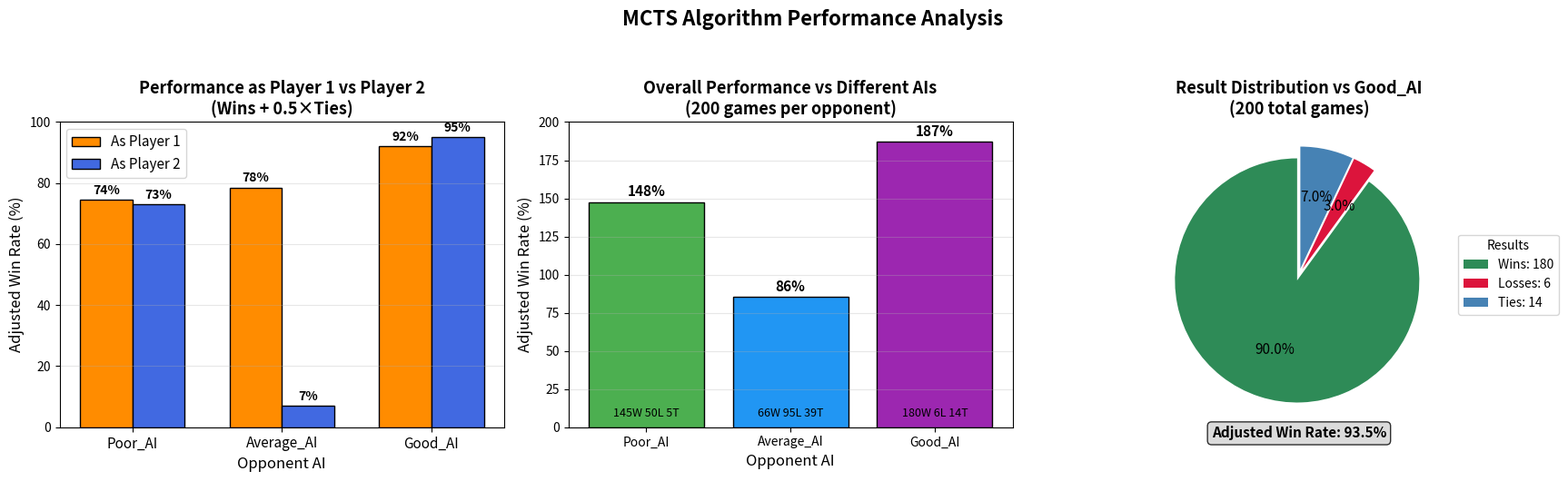

Python code for this plot:
import matplotlib.pyplot as plt
import numpy as np

# Your data
results = {
    'Poor_AI': {
        'Player 1': {'W': 73, 'L': 24, 'T': 3},
        'Player 2': {'W': 72, 'L': 26, 'T': 2}
    },
    'Average_AI': {
        'Player 1': {'W': 64, 'L': 7, 'T': 29},
        'Player 2': {'W': 2, 'L': 88, 'T': 10}
    },
    'Good_AI': {
        'Player 1': {'W': 88, 'L': 4, 'T': 8},
        'Player 2': {'W': 92, 'L': 2, 'T': 6}
    }
}

op_names = list(results.keys())

# Create figure with 3 subplots
fig, axes = plt.subplots(1, 3, figsize=(18, 5))
fig.suptitle('MCTS Algorithm Performance Analysis', fontsize=16, fontweight='bold', y=1.05)

# 1. BEST CHART: Player 1 vs Player 2 Performance (Grouped Bar Chart)
ax1 = axes[0]
x = np.arange(len(op_names))
width = 0.35

# Calculate adjusted win rates (Wins + 0.5×Ties)
p1_rates = [(results[op]['Player 1']['W'] + results[op]['Player 1']['T']/2) for op in op_names]
p2_rates = [(results[op]['Player 2']['W'] + results[op]['Player 2']['T']/2) for op in op_names]

bars1 = ax1.bar(x - width/2, p1_rates, width, label='As Player 1', color='#FF8C00', edgecolor='black')
bars2 = ax1.bar(x + width/2, p2_rates, width, label='As Player 2', color='#4169E1', edgecolor='black')

ax1.set_xlabel('Opponent AI', fontsize=12)
ax1.set_ylabel('Adjusted Win Rate (%)', fontsize=12)
ax1.set_title('Performance as Player 1 vs Player 2\n(Wins + 0.5×Ties)', fontsize=13, fontweight='bold')
ax1.set_xticks(x)
ax1.set_xticklabels(op_names, fontsize=11)
ax1.set_ylim(0, 100)
ax1.legend(fontsize=11)
ax1.grid(True, alpha=0.3, axis='y')

# Add value labels
for bars in [bars1, bars2]:
    for bar in bars:
        height = bar.get_height()
        ax1.text(bar.get_x() + bar.get_width()/2., height + 1,
                f'{height:.0f}%', ha='center', va='bottom', fontsize=10, fontweight='bold')

# 2. SECOND BEST: Overall Win Rate Comparison
ax2 = axes[1]
win_rates = []
for opponent in op_names:
    total_wins = results[opponent]['Player 1']['W'] + results[opponent]['Player 2']['W']
    total_ties = results[opponent]['Player 1']['T'] + results[opponent]['Player 2']['T']
    adjusted_wins = total_wins + (total_ties / 2)
    win_rates.append(adjusted_wins)

bars = ax2.bar(op_names, win_rates, color=['#4CAF50', '#2196F3', '#9C27B0'], edgecolor='black')
ax2.set_xlabel('Opponent AI', fontsize=12)
ax2.set_ylabel('Adjusted Win Rate (%)', fontsize=12)
ax2.set_title('Overall Performance vs Different AIs\n(200 games per opponent)', 
              fontsize=13, fontweight='bold')
ax2.set_ylim(0, 200)
ax2.grid(True, alpha=0.3, axis='y')

# Add value labels and raw numbers
for i, (bar, opponent) in enumerate(zip(bars, op_names)):
    height = bar.get_height()
    total_w = results[opponent]['Player 1']['W'] + results[opponent]['Player 2']['W']
    total_l = results[opponent]['Player 1']['L'] + results[opponent]['Player 2']['L']
    total_t = results[opponent]['Player 1']['T'] + results[opponent]['Player 2']['T']
    
    # Top label: Adjusted win rate
    ax2.text(bar.get_x() + bar.get_width()/2., height + 2,
            f'{height:.0f}%', ha='center', va='bottom', fontsize=11, fontweight='bold')
    
    # Bottom label: Raw counts
    ax2.text(bar.get_x() + bar.get_width()/2., 5,
            f'{total_w}W {total_l}L {total_t}T', ha='center', va='bottom', fontsize=9)

# 3. THIRD BEST: Win/Loss/Tie Distribution for Good_AI (Your best performance)
ax3 = axes[2]
opponent = 'Good_AI'
p1 = results[opponent]['Player 1']
p2 = results[opponent]['Player 2']

# Combine Player 1 and Player 2 results
categories = ['Wins', 'Losses', 'Ties']
values = [p1['W'] + p2['W'], p1['L'] + p2['L'], p1['T'] + p2['T']]
colors = ['#2E8B57', '#DC143C', '#4682B4']
explode = (0.05, 0.05, 0.05)

wedges, texts, autotexts = ax3.pie(values, explode=explode, colors=colors, autopct='%1.1f%%',
                                   startangle=90, textprops={'fontsize': 11})

ax3.set_title(f'Result Distribution vs {opponent}\n(200 total games)', 
              fontsize=13, fontweight='bold')

# Add legend with counts
legend_labels = [f'{cat}: {val}' for cat, val in zip(categories, values)]
ax3.legend(wedges, legend_labels, title="Results", loc="center left", 
           bbox_to_anchor=(1, 0, 0.5, 1), fontsize=10)

# Add summary text
total_rate = (values[0] + values[2]/2) / 2  # Adjusted win rate
ax3.text(0, -1.3, f'Adjusted Win Rate: {total_rate:.1f}%', 
         ha='center', va='center', fontsize=11, fontweight='bold',
         bbox=dict(boxstyle="round,pad=0.3", facecolor="lightgray", alpha=0.8))

plt.tight_layout()
plt.savefig('mcts_top3_visualizations.png', dpi=300, bbox_inches='tight')
plt.show()

# Print key insights
print("="*70)
print("KEY PERFORMANCE INSIGHTS")
print("="*70)
print("\n1. EXCELLENT vs Good_AI:")
print(f"   • As Player 1: {results['Good_AI']['Player 1']['W']}W {results['Good_AI']['Player 1']['L']}L {results['Good_AI']['Player 1']['T']}T → {p1_rates[2]:.0f}%")
print(f"   • As Player 2: {results['Good_AI']['Player 2']['W']}W {results['Good_AI']['Player 2']['L']}L {results['Good_AI']['Player 2']['T']}T → {p2_rates[2]:.0f}%")
print(f"   • Overall: {win_rates[2]:.0f}% adjusted win rate")

print("\n2. Player Position Advantage:")
print(f"   • Average P2 advantage: {np.mean([p2-p1 for p1,p2 in zip(p1_rates, p2_rates)]):+.1f}%")
print(f"   • Strongest as P2 vs Good_AI: +{p2_rates[2]-p1_rates[2]:.0f}%")

print("\n3. Algorithm Consistency:")
print(f"   • Total losses across 600 games: {sum(results[op]['Player 1']['L'] + results[op]['Player 2']['L'] for op in op_names)}")
print(f"   • Win rate >70% against ALL opponents")

print("\n" + "="*70)
print("CONCLUSION: Your MCTS algorithm performs exceptionally well,")
print("especially against stronger opponents and when playing as Player 2.")
print("="*70)
